Dataset: data_split (GitHub, AbdullahAlrebdi/Task_7). Classes: paper, rock, scissor.

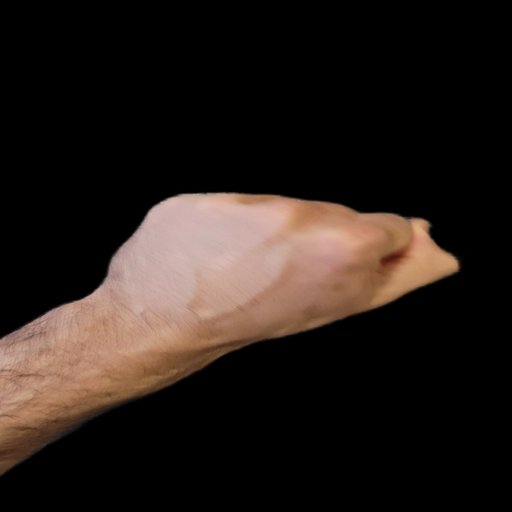
Label: rock

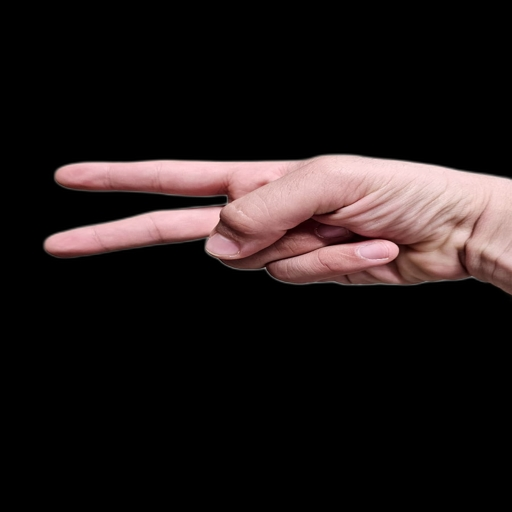
Label: scissor

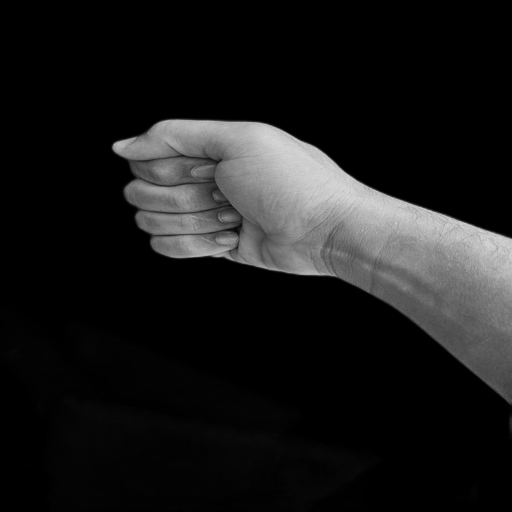
Label: rock

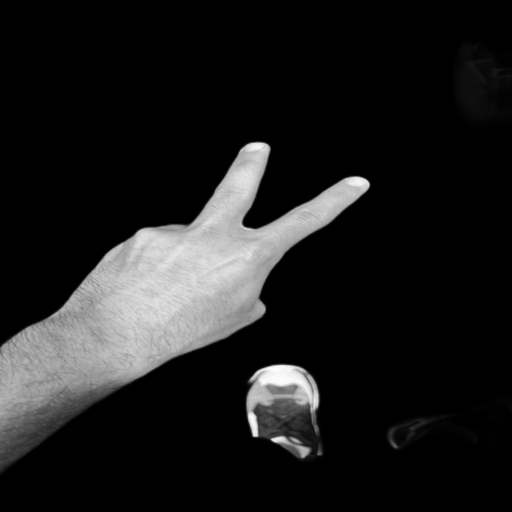
Label: scissor

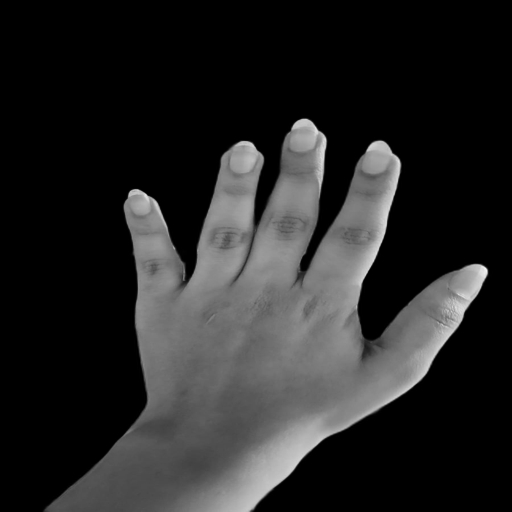
Label: paper

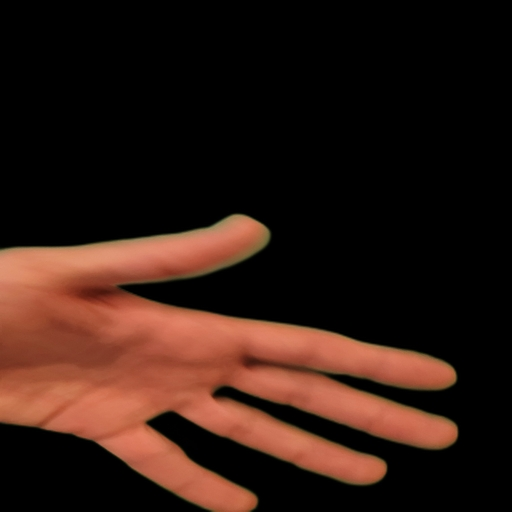
Label: paper
